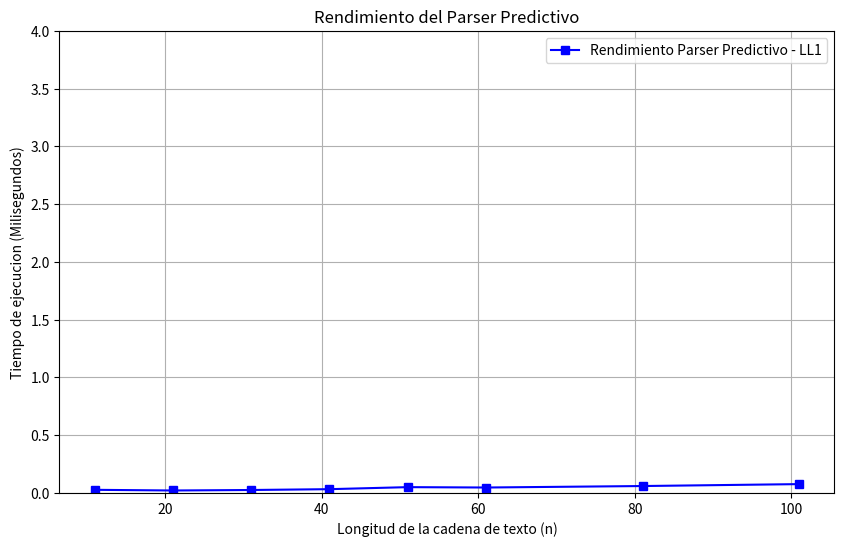

Generate this figure with matplotlib:
import time
import matplotlib.pyplot as plt

class ParserError(Exception):
    pass

class ASDR_Calculadora:
    def __init__(self, cadena):
        self.tokens = list(cadena) + ['$']
        self.pos = 0
        self.pila = ['$', 'E']  

        self.reglas = {
            'E': [['n', 'Ep']],
            'Ep': [['A1', 'Ep'], ['A2', 'Ep'], ['vacio']],
            'A1': [['P', 'E']],
            'A2': [['M', 'E']],
            'P': [['+']],
            'M': [['*']]
        }

        self.tabla_prediccion = {
            ('E', 'n'): self.reglas['E'][0],     
            ('Ep', '+'): self.reglas['Ep'][0],   
            ('Ep', '*'): self.reglas['Ep'][1],   
            ('Ep', '$'): self.reglas['Ep'][2],   
            ('A1', '+'): self.reglas['A1'][0],   
            ('A2', '*'): self.reglas['A2'][0],   
            ('P', '+'): self.reglas['P'][0],     
            ('M', '*'): self.reglas['M'][0]      
        }

    def parse(self): #Parser predictivo
        while len(self.pila) > 0:
            tope = self.pila.pop()
            actual = self.tokens[self.pos]

            if tope in ['n', '+', '*', '$']:  
                if tope == actual:
                    self.pos += 1
                else:
                    raise ParserError(f"Se esperaba '{tope}' pero se encontro '{actual}'")
            elif tope == 'vacio':
                pass
            else:  
                if (tope, actual) in self.tabla_prediccion:
                    produccion = self.tabla_prediccion[(tope, actual)]
                    for simbolo in reversed(produccion):
                        self.pila.append(simbolo)
                else:
                    raise ParserError("Error de sintaxis en: " + str(actual))
        
        return True


def generar_cadena_prueba(n_operaciones):
    cadena = "n"
    for i in range(n_operaciones):
        cadena += "+n" if i % 2 == 0 else "*n"
    return cadena


def parser_predictivo_wrapper(cadena):
    parser = ASDR_Calculadora(cadena)
    try:
        parser.parse()
        return True
    except ParserError:
        return False

def ejecutar_pruebas_y_graficar_ll1():
    tamanos = [5, 10, 15, 20, 25, 30, 40, 50]
    tiempos_ll1 = []
    longitudes_cadena = []

    for tam in tamanos:
        cadena = generar_cadena_prueba(tam)
        longitudes_cadena.append(len(cadena))
        
        inicio = time.perf_counter()
        parser_predictivo_wrapper(cadena)
        fin = time.perf_counter()
        
        tiempo_ms = (fin - inicio) * 1000
        tiempos_ll1.append(tiempo_ms)
        
        print("Longitud cadena: ", cadena)
        print("Tiempo ejecucion LL1: ", tiempo_ms)
        print("")

    plt.figure(figsize=(10, 6))
    plt.plot(longitudes_cadena, tiempos_ll1, label='Rendimiento Parser Predictivo - LL1', marker='s', color='blue')
    
    plt.title('Rendimiento del Parser Predictivo')
    plt.xlabel('Longitud de la cadena de texto (n)')
    plt.ylabel('Tiempo de ejecucion (Milisegundos)')
    plt.ylim(0, 4)
    plt.legend()
    plt.grid(True)
    
    print("\nMostrando grafica de resultados del LL1...")
    plt.show()

if __name__ == '__main__':
    ejecutar_pruebas_y_graficar_ll1()
